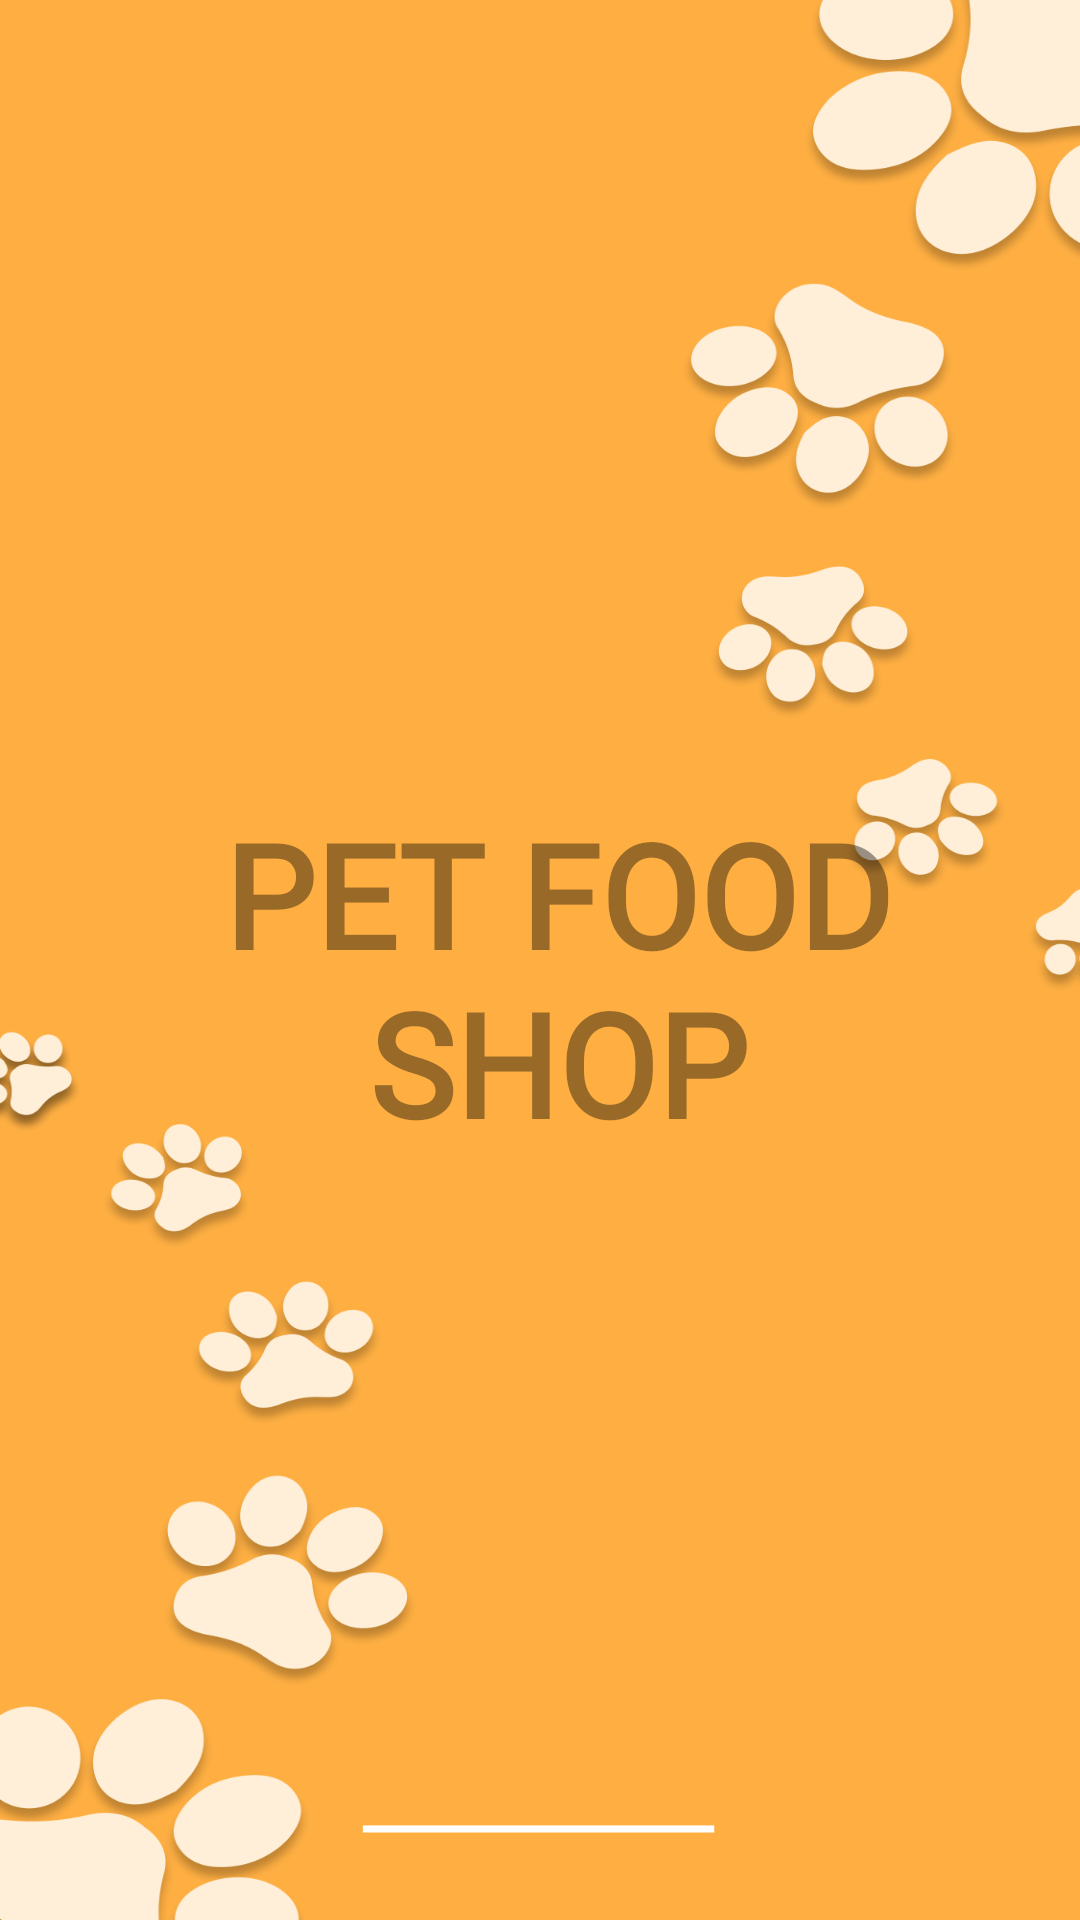

The Android layout XML behind this screen, and the referenced resources:
<!-- AndroidManifest.xml: application theme Theme.SE1707_PRM392_G2_PetShop -->
<!-- res/layout/activity_main.xml -->
<?xml version="1.0" encoding="utf-8"?>
<FrameLayout xmlns:android="http://schemas.android.com/apk/res/android"
    xmlns:tools="http://schemas.android.com/tools"
    android:layout_width="match_parent"
    android:layout_height="match_parent"
    android:background="@drawable/splash_bg"
    >

    <TextView
        android:layout_width="300dp"
        android:layout_height="wrap_content"
        android:text="PET FOOD SHOP"
        android:layout_gravity="center"
        android:gravity="center"
        android:textSize="48sp"
        android:textStyle="bold"
        android:textColor="#66000000"
        android:translationX="6dp"
        android:translationY="6dp"
        android:fontFamily="@font/bubblegumsans_regular" />
</FrameLayout>
<!-- resources referenced by this layout -->
<resources>
  <!-- drawable splash_bg: png bitmap (drawable, 215817 bytes) -->
  <style name="Theme.SE1707_PRM392_G2_PetShop" parent="Theme.MaterialComponents.Light.NoActionBar">
          
          <item name="colorPrimary">@color/orange</item>
          <item name="colorPrimaryVariant">@color/colorPrimaryDark</item>
          <item name="colorOnPrimary">@color/white</item>
          
          <item name="colorSecondary">@color/orange</item>
          <item name="colorSecondaryVariant">@color/colorPrimaryDark</item>
          <item name="colorOnSecondary">@color/white</item>
          
          <item name="android:colorBackground">@color/white</item>
          <item name="colorSurface">@color/white</item>
          <item name="colorOnSurface">@color/black</item>
          
          <item name="android:statusBarColor">@color/white</item>
          <item name="android:windowLightStatusBar">true</item>
          
          <item name="android:navigationBarColor">@color/white</item>
          <item name="android:windowLightNavigationBar" tools:targetApi="o_mr1">true</item>
          
          <item name="android:windowLayoutInDisplayCutoutMode" tools:targetApi="p">shortEdges</item>
          <item name="android:windowTranslucentStatus">false</item>
          <item name="android:windowTranslucentNavigation">false</item>
          <item name="android:fitsSystemWindows">false</item>
          
          <item name="colorControlNormal">@color/gray</item>
          <item name="colorControlActivated">@color/orange</item>
          <item name="colorControlHighlight">@color/orange</item>
          
          <item name="textInputStyle">@style/Widget.App.TextInputLayout</item>
          <item name="materialButtonStyle">@style/Widget.App.Button</item>
          <item name="materialCardViewStyle">@style/Widget.App.CardView</item>
          
          <item name="android:textColorPrimary">@color/black</item>
          <item name="android:textColorSecondary">@color/gray</item>
          
      </style>
  <color name="orange">#FFFF6B35</color>
  <color name="colorPrimaryDark">#FFE55A2B</color>
  <color name="white">#FFFFFFFF</color>
  <color name="black">#FF000000</color>
  <color name="gray">#FF9E9E9E</color>
  <style name="Widget.App.TextInputLayout" parent="Widget.MaterialComponents.TextInputLayout.OutlinedBox">
          <item name="boxStrokeColor">@color/orange</item>
          <item name="boxStrokeErrorColor">@color/status_cancelled</item>
          <item name="hintTextColor">@color/orange</item>
          <item name="android:textColorHint">@color/gray</item>
          <item name="boxBackgroundColor">@color/white</item>
          <item name="android:textColor">@color/black</item>
      </style>
  <style name="Widget.App.Button" parent="Widget.MaterialComponents.Button">
          <item name="backgroundTint">@color/orange</item>
          <item name="android:textColor">@color/white</item>
          <item name="cornerRadius">8dp</item>
      </style>
  <style name="Widget.App.CardView" parent="Widget.MaterialComponents.CardView">
          <item name="cardBackgroundColor">@color/white</item>
          <item name="cardElevation">4dp</item>
          <item name="cardCornerRadius">12dp</item>
      </style>
  <color name="status_cancelled">#FFF44336</color>
</resources>
